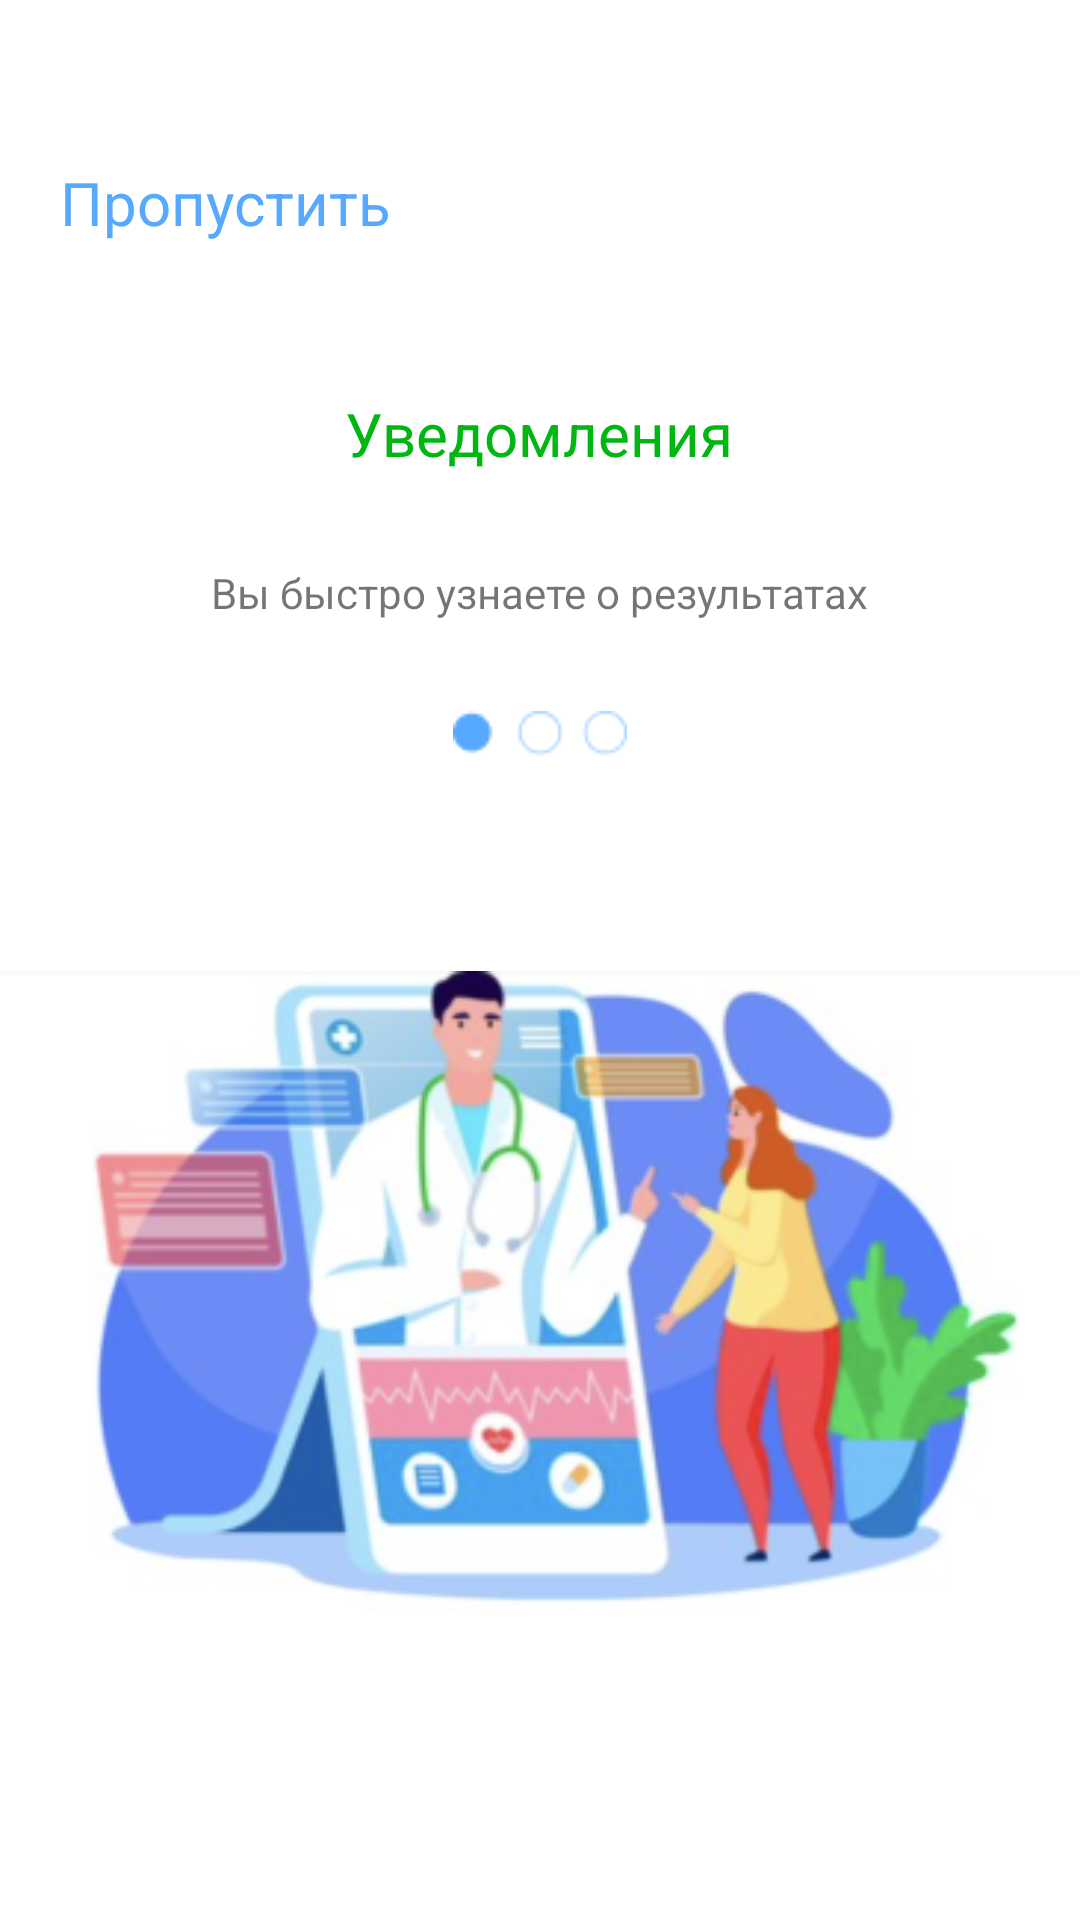

Android layout source for this screen:
<!-- AndroidManifest.xml: application theme Theme.Analysys -->
<!-- res/layout/second_activity.xml -->
<?xml version="1.0" encoding="utf-8"?>
<androidx.appcompat.widget.LinearLayoutCompat xmlns:android="http://schemas.android.com/apk/res/android"
    xmlns:app="http://schemas.android.com/apk/res-auto"
    xmlns:tools="http://schemas.android.com/tools"
    android:layout_width="match_parent"
    android:layout_height="match_parent"
    android:orientation="vertical"
    android:gravity="center_horizontal"
    android:paddingTop="54dp"
    tools:context=".MainActivity">

    <LinearLayout
        android:layout_width="match_parent"
        android:layout_height="wrap_content"
        android:paddingBottom="50dp">
        <TextView
            android:id="@+id/textView"
            android:layout_width="wrap_content"
            android:layout_height="wrap_content"
            android:layout_weight="1"
            android:paddingLeft="20dp"
            android:fontFamily="sans-serif-thin"
            android:text="Пропустить"
            android:textColor="#57A9FF"
            android:textSize="20dp"
            android:textStyle="bold"
            />

        <ImageView
            android:id="@+id/imageView"
            android:layout_width="wrap_content"
            android:layout_height="wrap_content"
            app:srcCompat="@drawable/plusik"
            />
    </LinearLayout>

    <LinearLayout
        android:layout_width="wrap_content"
        android:layout_height="wrap_content"
        android:orientation="vertical"
        android:gravity="center"
        android:paddingBottom="30dp">
        <TextView
            android:layout_width="wrap_content"
            android:layout_height="wrap_content"
            android:text="Уведомления"
            android:textSize="20dp"
            android:textColor="#00B712"
            android:paddingBottom="30dp"    />

        <TextView
            android:layout_width="wrap_content"
            android:layout_height="wrap_content"
            android:text="Вы быстро узнаете о результатах"
            />
    </LinearLayout>


    <ImageView
        android:id="@+id/shariki"
        android:layout_width="wrap_content"
        android:layout_height="wrap_content"
        app:srcCompat="@drawable/shariki"
        android:paddingBottom="70dp"/>

    <ImageView
        android:id="@+id/imageView2"
        android:layout_width="wrap_content"
        android:layout_height="wrap_content"
        app:srcCompat="@drawable/cheliki" />
</androidx.appcompat.widget.LinearLayoutCompat>
<!-- resources referenced by this layout -->
<resources>
  <!-- drawable cheliki: png bitmap (drawable, 94720 bytes) -->
  <!-- drawable shariki: png bitmap (drawable, 981 bytes) -->
  <style name="Theme.Analysys" parent="Theme.MaterialComponents.DayNight.DarkActionBar">
          
          <item name="colorPrimary">@color/purple_500</item>
          <item name="colorPrimaryVariant">@color/purple_700</item>
          <item name="colorOnPrimary">@color/white</item>
          
          <item name="colorSecondary">@color/teal_200</item>
          <item name="colorSecondaryVariant">@color/teal_700</item>
          <item name="colorOnSecondary">@color/black</item>
          
          <item name="android:statusBarColor" tools:targetApi="l">?attr/colorPrimaryVariant</item>
          
      </style>
  <!-- not gathered from this repository: default colours our renderer supplied (Android Studio template values) -->
  <color name="purple_500">#FF6200EE</color>
  <color name="purple_700">#FF3700B3</color>
  <color name="teal_200">#FF03DAC5</color>
  <color name="teal_700">#FF018786</color>
  <color name="black">#FF000000</color>
  <color name="white">#FFFFFFFF</color>
</resources>
